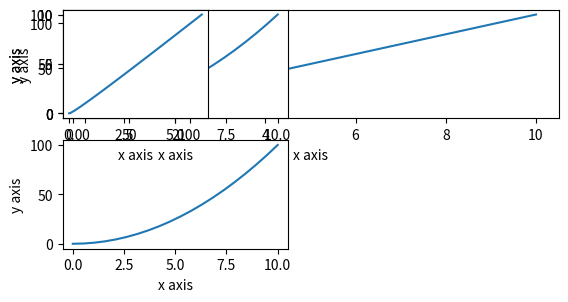

The matplotlib source for this figure:
import matplotlib.pyplot as plt
import numpy as np
import pandas as pd 

x = np.linspace(0,10,20)
y = x * x
z = x + y
plt.subplot(3,2,5)
plt.plot(x,y)
plt.xlabel("x axis")
plt.ylabel("y axis")
plt.subplot(3,1,2)
plt.plot(x,x)
plt.xlabel("x axis")
plt.ylabel("y axis")
plt.subplot(3,2,3)
plt.plot(x,z)
plt.xlabel("x axis")
plt.ylabel("y axis")
plt.subplot(3,3,4)
plt.plot(z,y)
plt.xlabel("x axis")
plt.ylabel("y axis")

plt.tight_layout()
plt.show()